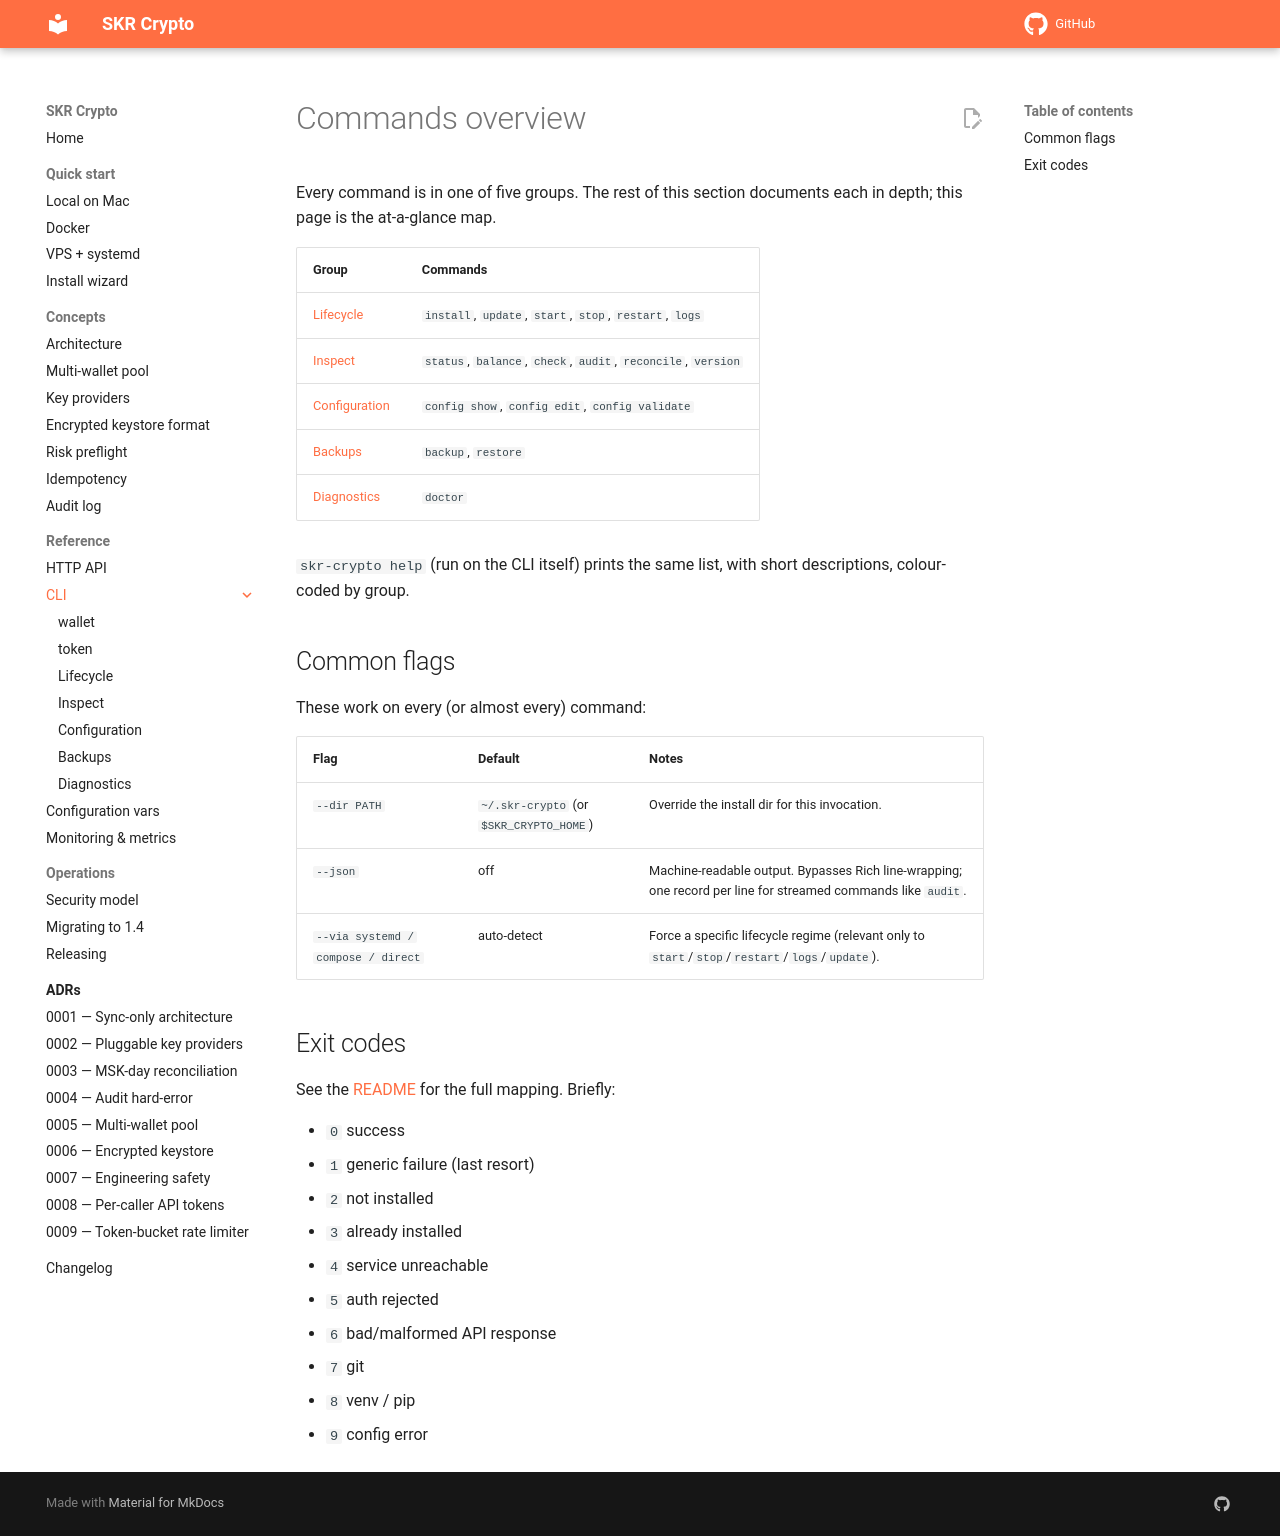

repository: vampir15551/skr-crypto · page: commands/index.html · generator: mkdocs

# Commands overview

Every command is in one of five groups. The rest of this section
documents each in depth; this page is the at-a-glance map.

| Group | Commands |
|---|---|
| [Lifecycle](lifecycle.md) | `install`, `update`, `start`, `stop`, `restart`, `logs` |
| [Inspect](inspect.md) | `status`, `balance`, `check`, `audit`, `reconcile`, `version` |
| [Configuration](configuration.md) | `config show`, `config edit`, `config validate` |
| [Backups](backups.md) | `backup`, `restore` |
| [Diagnostics](diagnostics.md) | `doctor` |

`skr-crypto help` (run on the CLI itself) prints the same list, with
short descriptions, colour-coded by group.

## Common flags

These work on every (or almost every) command:

| Flag | Default | Notes |
|---|---|---|
| `--dir PATH` | `~/.skr-crypto` (or `$SKR_CRYPTO_HOME`) | Override the install dir for this invocation. |
| `--json` | off | Machine-readable output. Bypasses Rich line-wrapping; one record per line for streamed commands like `audit`. |
| `--via systemd / compose / direct` | auto-detect | Force a specific lifecycle regime (relevant only to `start`/`stop`/`restart`/`logs`/`update`). |

## Exit codes

See the [README](../index.md) for the full mapping. Briefly:

- `0` success
- `1` generic failure (last resort)
- `2` not installed
- `3` already installed
- `4` service unreachable
- `5` auth rejected
- `6` bad/malformed API response
- `7` git
- `8` venv / pip
- `9` config error
